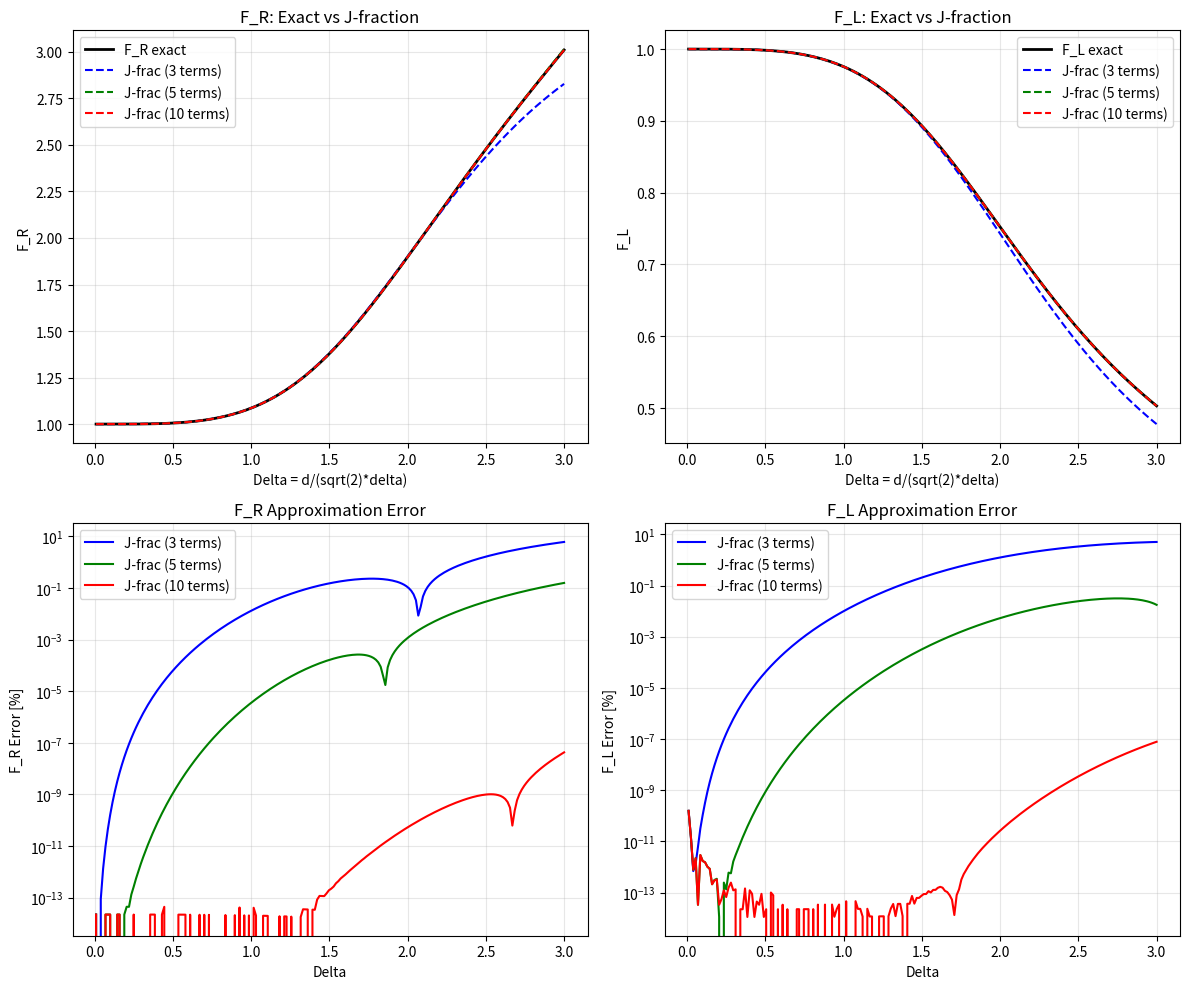

The script that saved this image:
"""
Dowell F_R(s) and F_L(s) - Continued Fraction via Viskovatov Algorithm

Viskovatov (or quotient-difference) algorithm converts a power series
to a continued fraction.

Given: f(x) = c0 + c1*x + c2*x^2 + c3*x^3 + ...
Find:  f(x) = b0 + a1*x / (1 + a2*x / (1 + a3*x / (1 + ...)))
"""

import numpy as np
import matplotlib.pyplot as plt

MU_0 = 4 * np.pi * 1e-7

print("="*70)
print("Viskovatov Algorithm for Continued Fraction Expansion")
print("="*70)

# ============================================================
# Exact Dowell formulas
# ============================================================

def dowell_F_R_exact(Delta):
    """Exact Dowell F_R"""
    if Delta < 1e-10:
        return 1.0
    z = (1 + 1j) * Delta
    coth_z = 1 / np.tanh(z)
    return np.real(z * coth_z)

def dowell_F_L_exact(Delta):
    """Exact Dowell F_L"""
    if Delta < 1e-10:
        return 1.0
    z = (1 + 1j) * Delta
    coth_z = 1 / np.tanh(z)
    return 1.5 * np.imag(z * coth_z) / Delta**2

# ============================================================
# Taylor coefficients of z*coth(z)
# ============================================================
print("\n" + "="*70)
print("Taylor Series of z*coth(z)")
print("="*70)

print("""
z*coth(z) = 1 + z^2/3 - z^4/45 + 2*z^6/945 - z^8/4725 + 2*z^10/93555 - ...

The coefficients are related to Bernoulli numbers:
  z*coth(z) = sum_{n=0}^inf (2^(2n) * B_{2n} / (2n)!) * z^(2n)

where B_0 = 1, B_2 = 1/6, B_4 = -1/30, B_6 = 1/42, ...
""")

# Taylor coefficients of z*coth(z) for z^0, z^2, z^4, z^6, ...
# These are: 1, 1/3, -1/45, 2/945, -1/4725, 2/93555, ...
taylor_zcoth = [
    1.0,           # z^0
    1/3,           # z^2
    -1/45,         # z^4
    2/945,         # z^6
    -1/4725,       # z^8
    2/93555,       # z^10
    -1382/638512875,  # z^12
]

print("\nTaylor coefficients of z*coth(z):")
for i, c in enumerate(taylor_zcoth):
    print(f"  z^{2*i}: {c:.10f}")

# ============================================================
# Viskovatov Algorithm
# ============================================================
print("\n" + "="*70)
print("Viskovatov Algorithm")
print("="*70)

print("""
For a power series: f(x) = c0 + c1*x + c2*x^2 + ...

The algorithm computes continued fraction:
  f(x) = b0 + a1*x / (1 + a2*x / (1 + a3*x / ...))

Step 1: b0 = c0, then work with (f(x) - c0) / x
Step 2: Invert: x / (f(x) - c0) = 1 / (c1 + c2*x + ...)
Step 3: Repeat...

For z*coth(z), we have a series in z^2:
  z*coth(z) = 1 + (1/3)*w - (1/45)*w^2 + (2/945)*w^3 - ...
  where w = z^2

So we expand in w and get a continued fraction in w.
""")

def viskovatov_cf(coeffs, n_terms):
    """
    Viskovatov algorithm to convert power series to continued fraction.

    Input: coeffs = [c0, c1, c2, ...] for f(x) = c0 + c1*x + c2*x^2 + ...
    Output: (b0, [a1, a2, a3, ...]) for f(x) = b0 + a1*x/(1 + a2*x/(1 + ...))

    Note: This computes the S-fraction form.
    """
    # Work with coefficient arrays
    c = np.array(coeffs, dtype=float)
    n = len(c)

    # Result arrays
    b0 = c[0]
    a_list = []

    # Remove constant term and divide by x
    # f(x) - c0 = c1*x + c2*x^2 + ...
    # (f(x) - c0)/x = c1 + c2*x + c3*x^2 + ...
    c = c[1:]  # Now c = [c1, c2, c3, ...]

    for _ in range(n_terms):
        if len(c) == 0 or abs(c[0]) < 1e-15:
            break

        # a_k = 1/c[0]
        a_k = 1.0 / c[0]
        a_list.append(a_k)

        # Invert the series: 1/(c0 + c1*x + c2*x^2 + ...)
        # Result: d0 + d1*x + d2*x^2 + ... where d0 = 1/c0
        # This is series inversion
        c_inv = invert_series(c)

        # Subtract 1/c[0] and divide by x
        # (1/(c0 + c1*x + ...) - 1/c0) / x = ...
        c_inv[0] = 0  # Remove constant term
        c = c_inv[1:]  # Divide by x

    return b0, a_list

def invert_series(c, max_terms=20):
    """
    Invert power series: given f(x) = c0 + c1*x + c2*x^2 + ...
    Find g(x) = d0 + d1*x + d2*x^2 + ... such that f(x)*g(x) = 1
    """
    n = min(len(c), max_terms)
    d = np.zeros(n)

    if abs(c[0]) < 1e-15:
        return d  # Cannot invert if c0 = 0

    d[0] = 1.0 / c[0]

    for k in range(1, n):
        s = 0.0
        for j in range(1, min(k+1, len(c))):
            if j < len(c):
                s += c[j] * d[k-j]
        d[k] = -s / c[0]

    return d

# Apply to z*coth(z)
print("\nApplying Viskovatov to z*coth(z) (in w = z^2):")
b0, a_list = viskovatov_cf(taylor_zcoth, 10)
print(f"  b0 = {b0}")
for i, a in enumerate(a_list):
    print(f"  a{i+1} = {a:.10f}")

# ============================================================
# Known analytical result
# ============================================================
print("\n" + "="*70)
print("Analytical Continued Fraction of z*coth(z)")
print("="*70)

print("""
The well-known continued fraction for z*coth(z) is:

z*coth(z) = 1 + z^2/(3 + z^2/(5 + z^2/(7 + z^2/(9 + ...))))

This is a J-fraction (Jacobi continued fraction).

In the form: b0 + w/(b1 + w/(b2 + w/(b3 + ...)))
where w = z^2:
  b0 = 1, b1 = 3, b2 = 5, b3 = 7, b4 = 9, ...
  b_n = 2n + 1

This is NOT the same form as Viskovatov's S-fraction!
""")

def zcoth_jfrac(w, n_terms=10):
    """J-fraction: z*coth(z) = 1 + w/(3 + w/(5 + w/(7 + ...)))"""
    result = 2*n_terms + 1  # Start from innermost
    for k in range(n_terms-1, 0, -1):
        result = (2*k + 1) + w / result
    return 1 + w / result

print("\nVerification of J-fraction:")
print(f"{'w':>10} {'Exact':>14} {'J-frac(5)':>14} {'J-frac(10)':>14}")
print("-"*55)
for w_val in [0.01, 0.1, 1.0, 4.0, 10.0]:
    z = np.sqrt(w_val)
    z_complex = z * (1 + 1j) / np.sqrt(2)  # z = (1+j)*Delta, w = z^2 = 2j*Delta^2
    exact = z_complex * (1 / np.tanh(z_complex))
    jf5 = zcoth_jfrac(w_val, 5)
    jf10 = zcoth_jfrac(w_val, 10)
    print(f"  {w_val:>8.2f} {np.abs(exact):>14.8f} {np.abs(jf5):>14.8f} {np.abs(jf10):>14.8f}")

# ============================================================
# Realize the J-fraction as a continued-fraction circuit
# ============================================================
print("\n" + "="*70)
print("J-fraction to a Dowell (z*coth z) continued-fraction circuit")
print("="*70)

print("""
J-fraction: f(w) = 1 + w/(3 + w/(5 + w/(7 + ...)))

where w = tau*s = d^2*mu*sigma*s/2

For impedance Z(s) = R_dc * F_R + s*L_dc * F_L:

At s = j*omega:
  w = j*tau*omega

The impedance can be written as a continued-fraction circuit:
  Z(s) = R_dc + s*L_dc * f(tau*s)

The J-fraction in w naturally corresponds to:
  term 1: Series R, Shunt L
  term 2: Series R, Shunt L
  ...

But the exact correspondence depends on the impedance formula structure.
""")

# ============================================================
# 1D-diffusion continued-fraction circuit terms
# ============================================================
print("\n" + "="*70)
print("1D-diffusion continued-fraction circuit terms")
print("="*70)

print("""
The 1D-diffusion continued-fraction circuit (not a PRIMA projection)
has the closed-form terms:

R[n] = (4n-5) * 4 / (sigma*d)  for n >= 2, R[1] ~ 0
L[n] = d*mu / (4n-3)

This continued fraction is different from the z*coth(z) J-fraction.

The 1D-diffusion continued-fraction circuit represents:
  Z_prima(s) = sL[1] + R[1] || (sL[2] + R[2] || (sL[3] + R[3] || ...))

which matches the 1D diffusion equation solution:
  Z_diff(s) = s*mu*(2/(k*d))*tan(k*d/2)*d

NOT Dowell's formula: Z_dowell = R_dc*F_R + s*L_dc*F_L

So:
- the 1D-diffusion continued-fraction circuit matches 1D Diffusion (exact)
- it does NOT match Dowell (different model)
- Dowell has its own analytic (z*coth z) continued fraction (J-fraction)
""")

def skin_effect_prima_params(d, sigma, mu=MU_0, n_stages=7):
    """1D-diffusion continued-fraction circuit terms (skin effect)."""
    R_prima = np.zeros(n_stages)
    L_prima = np.zeros(n_stages)

    for n in range(1, n_stages + 1):
        if n == 1:
            R_prima[n-1] = 1e-16  # Nearly zero
        else:
            R_prima[n-1] = (4*n - 5) * 4.0 / (sigma * d)
        L_prima[n-1] = d * mu / (4*n - 3)

    return R_prima, L_prima

# Example parameters
d = 0.1e-3  # 0.1 mm
sigma = 5.8e7  # Copper

print(f"\nContinued-fraction circuit terms for d = {d*1e3} mm, sigma = {sigma:.1e} S/m:")
R_prima, L_prima = skin_effect_prima_params(d, sigma, MU_0, 7)
for i in range(7):
    print(f"  term {i+1}: R = {R_prima[i]:.4e} Ohm*m^2, L = {L_prima[i]*1e9:.4f} nH*m^2")

# ============================================================
# Dowell continued-fraction form
# ============================================================
print("\n" + "="*70)
print("Dowell (z*coth z) continued fraction (different from the 1D-diffusion circuit)")
print("="*70)

print("""
Dowell's formula:
  Z(s) = R_dc * F_R(w) + s * L_dc * F_L(w)
  where w = tau*s, tau = d^2*mu*sigma/2

From J-fraction:
  z*coth(z) = 1 + w/(3 + w/(5 + w/(7 + ...)))
  where z^2 = w*2j

We can write F_R and F_L in terms of continued fractions.

However, the structure is:
  Z = R_dc * (rational function of tau*s)

This is different from the 1D-diffusion continued-fraction circuit structure:
  Z = s*L + parallel RC network

The "DC PRIMA + Dowell correction" approach avoids this mismatch:
1. Build PRIMA with DC parameters
2. Apply F_R(omega), F_L(omega) at each frequency
3. No need for continued fraction conversion
""")

# ============================================================
# Conclusion
# ============================================================
print("\n" + "="*70)
print("Conclusion")
print("="*70)
print("""
1. z*coth(z) has a well-known J-fraction (Jacobi continued fraction):
   z*coth(z) = 1 + z^2/(3 + z^2/(5 + z^2/(7 + ...)))

2. This can also be written in w = z^2 = tau*s:
   1 + w/(3 + w/(5 + w/(7 + ...)))

   Coefficients: b_n = 2n + 1 (i.e., 3, 5, 7, 9, ...)

3. The Viskovatov algorithm can convert Taylor series to S-fraction,
   but the J-fraction form is more natural for z*coth(z).

4. The 1D-diffusion continued-fraction circuit has DIFFERENT structure:
   - it matches the 1D diffusion equation
   - it does NOT match the Dowell formula

5. For Dowell-based PEEC, use "DC PRIMA + Dowell correction":
   - No continued fraction conversion needed
   - Apply F_R(omega), F_L(omega) directly per frequency
   - This is EXACT (no approximation error)
""")

# ============================================================
# Plot
# ============================================================
print("\n" + "="*70)
print("Generating comparison plot...")
print("="*70)

Delta_range = np.linspace(0.01, 3, 200)
w_range = 2 * Delta_range**2  # w = 2*Delta^2 for z = (1+j)*Delta

F_R_exact = np.array([dowell_F_R_exact(D) for D in Delta_range])
F_L_exact = np.array([dowell_F_L_exact(D) for D in Delta_range])

# J-fraction approximations
def F_R_jfrac(Delta, n):
    z = (1 + 1j) * Delta
    w = z**2  # = 2j*Delta^2
    return np.real(zcoth_jfrac(w, n))

def F_L_jfrac(Delta, n):
    if Delta < 1e-10:
        return 1.0
    z = (1 + 1j) * Delta
    w = z**2
    return 1.5 * np.imag(zcoth_jfrac(w, n)) / Delta**2

F_R_jf3 = np.array([F_R_jfrac(D, 3) for D in Delta_range])
F_R_jf5 = np.array([F_R_jfrac(D, 5) for D in Delta_range])
F_R_jf10 = np.array([F_R_jfrac(D, 10) for D in Delta_range])
F_L_jf3 = np.array([F_L_jfrac(D, 3) for D in Delta_range])
F_L_jf5 = np.array([F_L_jfrac(D, 5) for D in Delta_range])
F_L_jf10 = np.array([F_L_jfrac(D, 10) for D in Delta_range])

fig, axes = plt.subplots(2, 2, figsize=(12, 10))

ax1 = axes[0, 0]
ax1.plot(Delta_range, F_R_exact, 'k-', linewidth=2, label='F_R exact')
ax1.plot(Delta_range, F_R_jf3, 'b--', linewidth=1.5, label='J-frac (3 terms)')
ax1.plot(Delta_range, F_R_jf5, 'g--', linewidth=1.5, label='J-frac (5 terms)')
ax1.plot(Delta_range, F_R_jf10, 'r--', linewidth=1.5, label='J-frac (10 terms)')
ax1.set_xlabel('Delta = d/(sqrt(2)*delta)')
ax1.set_ylabel('F_R')
ax1.set_title('F_R: Exact vs J-fraction')
ax1.legend()
ax1.grid(True, alpha=0.3)

ax2 = axes[0, 1]
ax2.plot(Delta_range, F_L_exact, 'k-', linewidth=2, label='F_L exact')
ax2.plot(Delta_range, F_L_jf3, 'b--', linewidth=1.5, label='J-frac (3 terms)')
ax2.plot(Delta_range, F_L_jf5, 'g--', linewidth=1.5, label='J-frac (5 terms)')
ax2.plot(Delta_range, F_L_jf10, 'r--', linewidth=1.5, label='J-frac (10 terms)')
ax2.set_xlabel('Delta = d/(sqrt(2)*delta)')
ax2.set_ylabel('F_L')
ax2.set_title('F_L: Exact vs J-fraction')
ax2.legend()
ax2.grid(True, alpha=0.3)

# Error plots
ax3 = axes[1, 0]
err_jf3 = np.abs(F_R_jf3 - F_R_exact) / F_R_exact * 100
err_jf5 = np.abs(F_R_jf5 - F_R_exact) / F_R_exact * 100
err_jf10 = np.abs(F_R_jf10 - F_R_exact) / F_R_exact * 100
ax3.semilogy(Delta_range, err_jf3, 'b-', linewidth=1.5, label='J-frac (3 terms)')
ax3.semilogy(Delta_range, err_jf5, 'g-', linewidth=1.5, label='J-frac (5 terms)')
ax3.semilogy(Delta_range, err_jf10, 'r-', linewidth=1.5, label='J-frac (10 terms)')
ax3.set_xlabel('Delta')
ax3.set_ylabel('F_R Error [%]')
ax3.set_title('F_R Approximation Error')
ax3.legend()
ax3.grid(True, alpha=0.3)

ax4 = axes[1, 1]
err_jf3_L = np.abs(F_L_jf3 - F_L_exact) / np.maximum(F_L_exact, 1e-10) * 100
err_jf5_L = np.abs(F_L_jf5 - F_L_exact) / np.maximum(F_L_exact, 1e-10) * 100
err_jf10_L = np.abs(F_L_jf10 - F_L_exact) / np.maximum(F_L_exact, 1e-10) * 100
ax4.semilogy(Delta_range, err_jf3_L, 'b-', linewidth=1.5, label='J-frac (3 terms)')
ax4.semilogy(Delta_range, err_jf5_L, 'g-', linewidth=1.5, label='J-frac (5 terms)')
ax4.semilogy(Delta_range, err_jf10_L, 'r-', linewidth=1.5, label='J-frac (10 terms)')
ax4.set_xlabel('Delta')
ax4.set_ylabel('F_L Error [%]')
ax4.set_title('F_L Approximation Error')
ax4.legend()
ax4.grid(True, alpha=0.3)

plt.tight_layout()
plt.savefig('derive_dowell_cf_algorithm.png', dpi=150)
print("Saved: derive_dowell_cf_algorithm.png")
plt.close()
